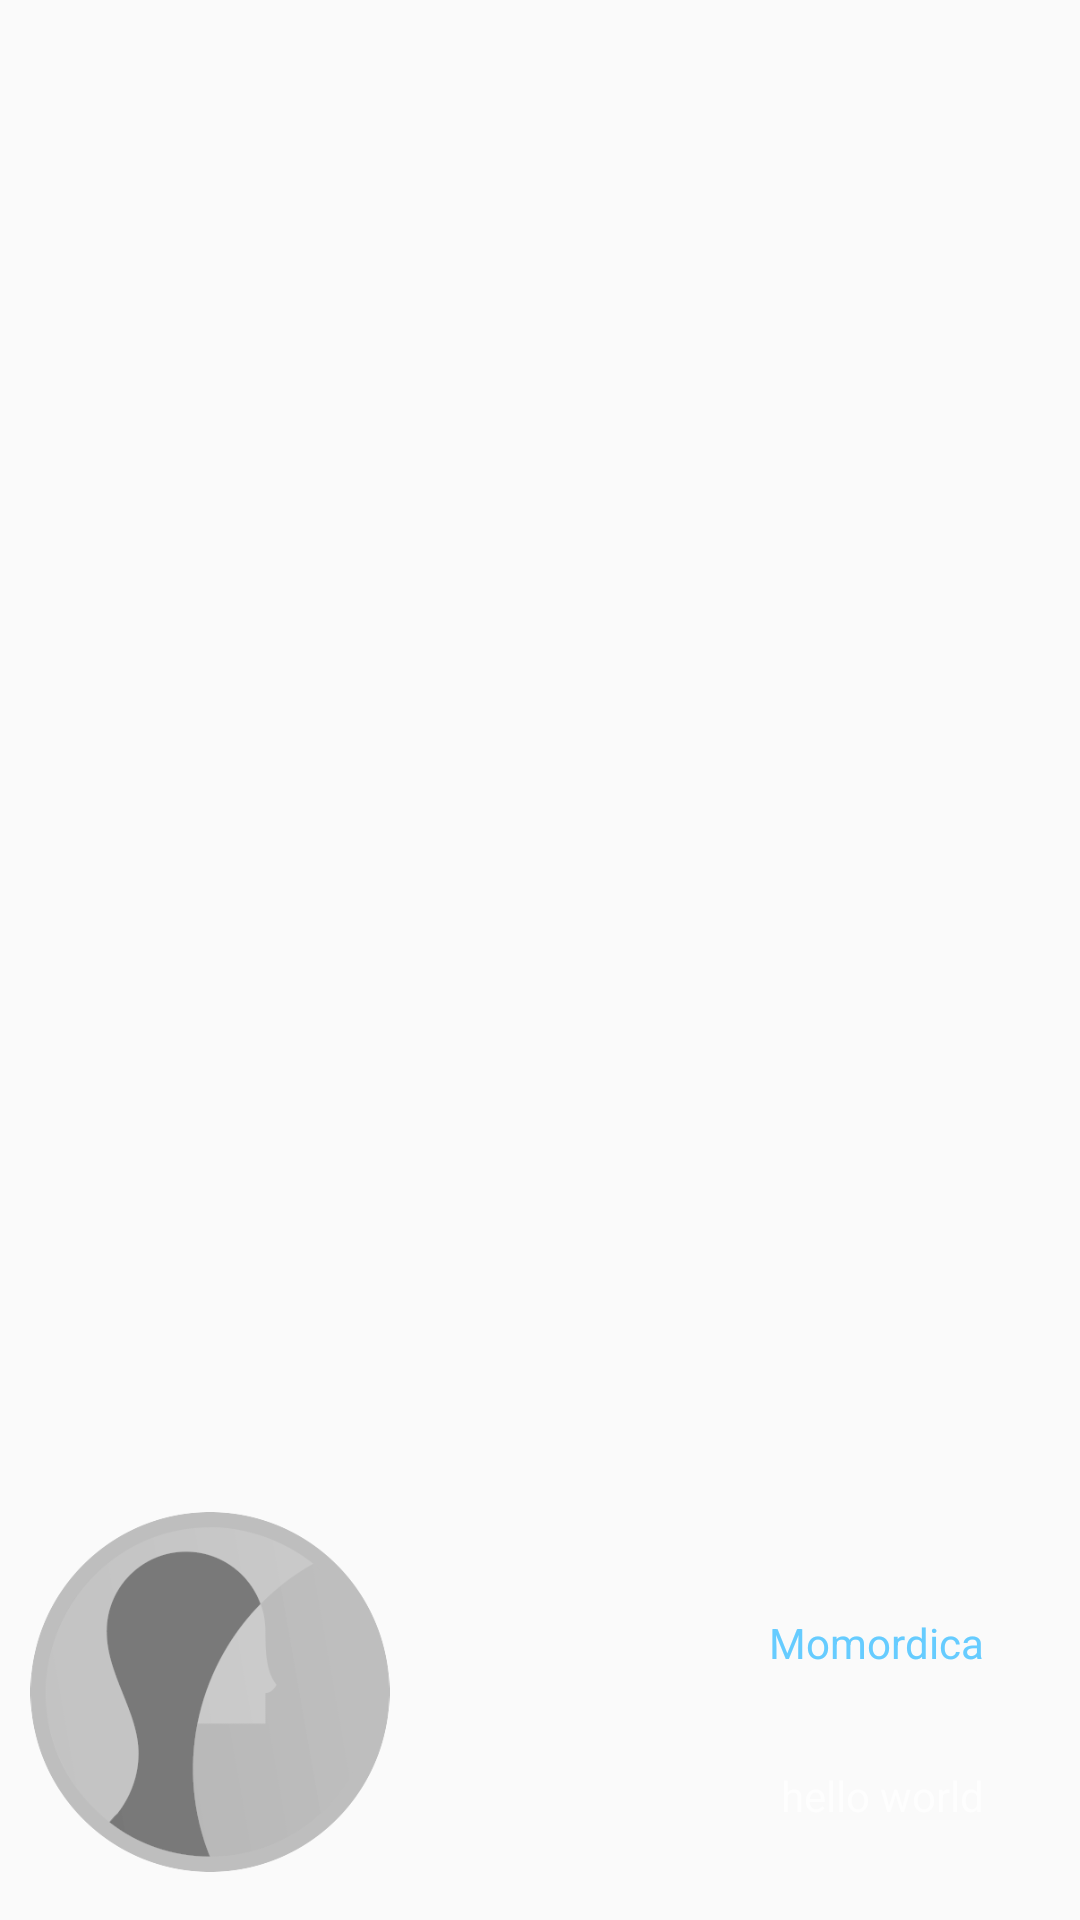

The Android layout XML behind this screen, and the referenced resources:
<!-- AndroidManifest.xml: application theme AppTheme -->
<!-- res/layout/nav_header_collected_note.xml -->
<?xml version="1.0" encoding="utf-8"?>
<LinearLayout xmlns:android="http://schemas.android.com/apk/res/android"
    android:layout_width="match_parent"
    android:layout_height="200dp"
    android:gravity="bottom"
    android:orientation="horizontal"
    android:paddingBottom="@dimen/activity_vertical_margin"
    android:paddingLeft="0dp"
    android:paddingRight="@dimen/activity_horizontal_margin"
    android:paddingTop="@dimen/activity_vertical_margin"

    android:theme="@style/ThemeOverlay.AppCompat.Dark">
    <ImageView
        android:id="@+id/imageView"
        android:layout_width="120dp"
        android:layout_height="120dp"
        android:layout_marginLeft="10dp"
        android:src="@drawable/ladies"
        />

    <LinearLayout
        android:layout_width="match_parent"
        android:layout_height="wrap_content"
        android:orientation="vertical"
        android:gravity="right"
        android:id="@+id/userInformation">
        <TextView
            android:layout_width="wrap_content"
            android:layout_height="wrap_content"
            android:layout_margin="@dimen/nav_header_vertical_spacing"
            android:text="Momordica"
            android:id="@+id/userName"
            android:textColor="@color/grey2"
            android:textAppearance="@style/TextAppearance.AppCompat.Body1" />

        <TextView
            android:id="@+id/userName1"
            android:layout_width="wrap_content"
            android:layout_height="wrap_content"
            android:layout_margin="@dimen/nav_header_vertical_spacing"
            android:text="hello world" />
    </LinearLayout>



</LinearLayout>
<!-- resources referenced by this layout -->
<resources>
  <color name="grey2">#66ccff</color>
  <dimen name="activity_horizontal_margin">16dp</dimen>
  <dimen name="activity_vertical_margin">16dp</dimen>
  <dimen name="nav_header_vertical_spacing">16dp</dimen>
  <!-- drawable ladies: png bitmap (drawable, 18477 bytes) -->
  <style name="AppTheme" parent="Theme.AppCompat.Light.DarkActionBar">
          
          <item name="colorPrimary">@color/colorPrimary</item>
          <item name="colorPrimaryDark">@color/colorPrimaryDark</item>
          <item name="colorAccent">@color/colorAccent</item>
      </style>
  <color name="colorPrimary">#66ccff</color>
  <color name="colorPrimaryDark">#303F9F</color>
  <color name="colorAccent">#FF4081</color>
</resources>
